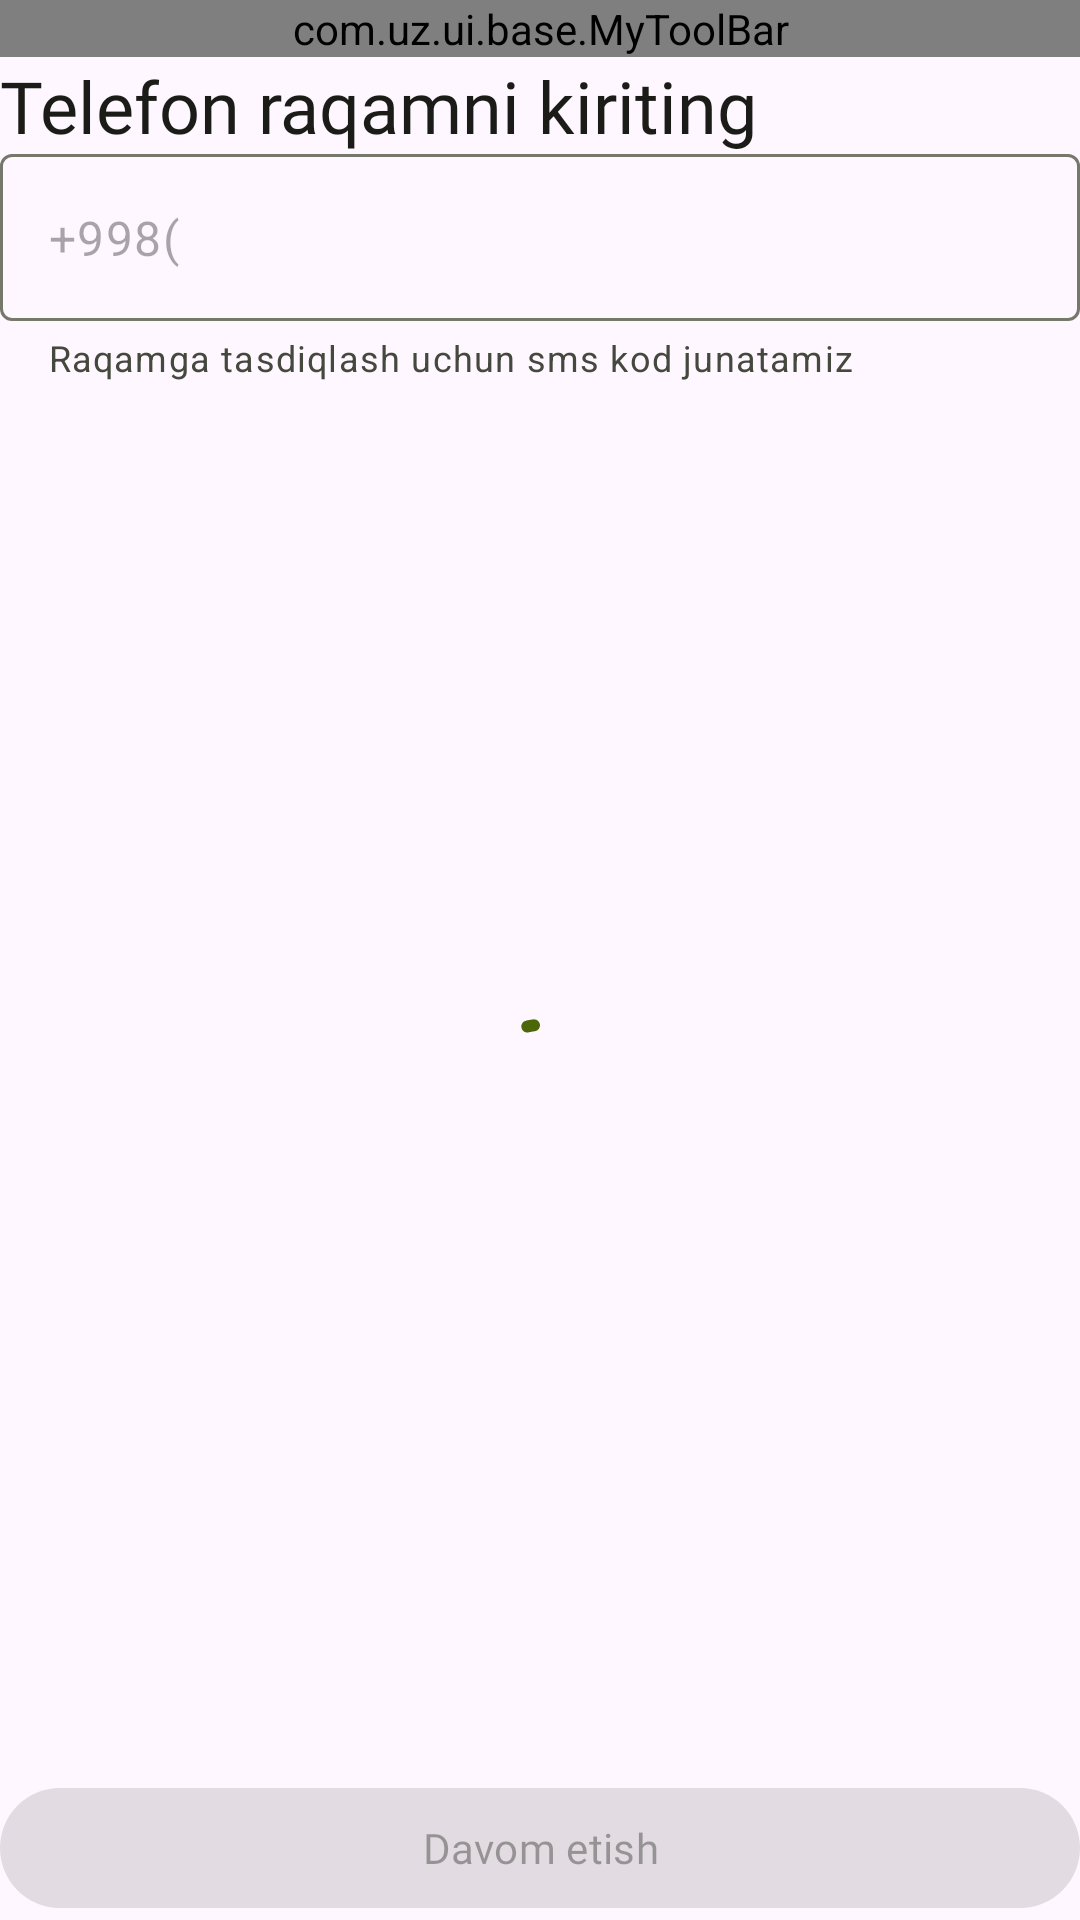

This screen was rendered from an Android layout file. Write that file and the resources it references.
<!-- AndroidManifest.xml: application theme Base.Theme.Nikoh -->
<!-- res/layout/fragment_auth.xml -->
<?xml version="1.0" encoding="utf-8"?>
<layout xmlns:android="http://schemas.android.com/apk/res/android"
    xmlns:app="http://schemas.android.com/apk/res-auto"
    xmlns:tools="http://schemas.android.com/tools">

    <data>

    </data>

    <androidx.constraintlayout.widget.ConstraintLayout
        android:layout_width="match_parent"
        android:layout_height="match_parent">

        <com.uz.ui.base.MyToolBar
            android:id="@+id/toolbar"
            android:layout_width="match_parent"
            android:layout_height="wrap_content"
            app:layout_constraintEnd_toEndOf="parent"
            app:layout_constraintStart_toStartOf="parent"
            app:layout_constraintTop_toTopOf="parent"
            app:title="@string/kirish" />

        <TextView
            android:id="@+id/textView"
            style="@style/Title4_24"
            android:layout_width="wrap_content"
            android:layout_height="wrap_content"
            android:layout_margin="@dimen/dimen_24"
            android:text="@string/trk"
            android:textColor="?attr/colorOnSurface"
            app:layout_constraintStart_toStartOf="parent"
            app:layout_constraintTop_toBottomOf="@+id/toolbar" />

        <com.google.android.material.textfield.TextInputLayout
            android:id="@+id/phone_view"
            android:layout_width="match_parent"
            android:layout_height="wrap_content"
            android:layout_marginHorizontal="@dimen/dimen_24"
            android:layout_marginTop="@dimen/dimen_24"
            app:helperText="Raqamga tasdiqlash uchun sms kod junatamiz"
            app:hintEnabled="false"
            app:layout_constraintEnd_toEndOf="parent"
            app:layout_constraintStart_toStartOf="parent"
            app:layout_constraintTop_toBottomOf="@+id/textView">

            <com.google.android.material.textfield.TextInputEditText
                android:layout_width="match_parent"
                android:layout_height="wrap_content"
                android:inputType="numberDecimal"
                android:hint="@string/_998" />
        </com.google.android.material.textfield.TextInputLayout>

        <com.google.android.material.button.MaterialButton
            android:id="@+id/continue_button"
            style="@style/FilledButton"
            android:layout_width="match_parent"
            android:layout_height="wrap_content"
            android:layout_margin="@dimen/dimen_24"
            android:enabled="false"

            android:text="@string/davom_etish"
            app:layout_constraintBottom_toBottomOf="parent"
            app:layout_constraintEnd_toEndOf="parent"
            app:layout_constraintStart_toStartOf="parent" />

        <com.google.android.material.progressindicator.CircularProgressIndicator
            android:id="@+id/progress_bar"
            android:layout_width="wrap_content"
            android:layout_height="wrap_content"
            android:layout_marginBottom="@dimen/dimen_12"
            android:indeterminate="true"
            app:layout_constraintBottom_toTopOf="@+id/continue_button"
            app:layout_constraintEnd_toEndOf="parent"
            app:layout_constraintStart_toStartOf="@+id/phone_view"
            app:layout_constraintTop_toBottomOf="@+id/phone_view" />

    </androidx.constraintlayout.widget.ConstraintLayout>
</layout>
<!-- resources referenced by this layout -->
<resources>
  <string name="_998">+998(</string>
  <string name="davom_etish">Davom etish</string>
  <string name="kirish">Kirish</string>
  <string name="trk">Telefon raqamni kiriting</string>
  <style name="FilledButton" parent="ThemeOverlay.Material3.Button">
          <item name="fontFamily">@font/roboto_medium</item>
      </style>
  <style name="Title4_24">
          <item name="android:textSize">24sp</item>
          <item name="android:fontFamily">@font/roboto_medium</item>
      </style>
  <style name="Base.Theme.Nikoh" parent="Theme.Material3.Light.NoActionBar">
          <item name="colorPrimary">#4C6707</item>
          <item name="colorOnPrimary">#FFFFFF</item>
          <item name="colorPrimaryContainer">#CDEF84</item>
          <item name="colorOnPrimaryContainer">#141F00</item>
          <item name="colorSecondary">#5A6147</item>
          <item name="colorOnSecondary">#FFFFFF</item>
          <item name="colorSecondaryContainer">#DEE6C5</item>
          <item name="colorOnSecondaryContainer">#171E09</item>
          <item name="colorTertiary">#396660</item>
          <item name="colorOnTertiary">@color/white</item>
          <item name="colorTertiaryContainer">#BCECE4</item>
          <item name="colorOnTertiaryContainer">#00201D</item>
          <item name="colorError">#BA1A1A</item>
          <item name="colorOnError">#FFFFFF</item>
          <item name="colorErrorContainer">#FFDAD6</item>
          <item name="colorOnErrorContainer">#410002</item>
          <item name="colorSurface">#FFFFFF</item>
          <item name="colorOnSurface">#1B1C17</item>
          <item name="colorSurfaceContainerLowest">#FFFFFF</item>
          <item name="colorSurfaceContainerLow">#F5F4EC</item>
          <item name="colorSurfaceContainer">#968D4A</item>
          <item name="colorSurfaceContainerHigh">#EAE8E0</item>
          <item name="colorSurfaceContainerHighest">#E4E3DB</item>
          <item name="colorSurfaceBright">#FBF9F1</item>
          <item name="colorSurfaceDim">#DBDAD2</item>
          <item name="colorSurfaceVariant">#E2E4D4</item>
          <item name="colorOnSurfaceVariant">#45483C</item>
          <item name="colorOutline">#76786B</item>
          <item name="colorOutlineVariant">#C6C8B9</item>
      </style>
  <!-- not gathered from this repository: default colours our renderer supplied (Android Studio template values) -->
  <color name="white">#FFFFFFFF</color>
</resources>
